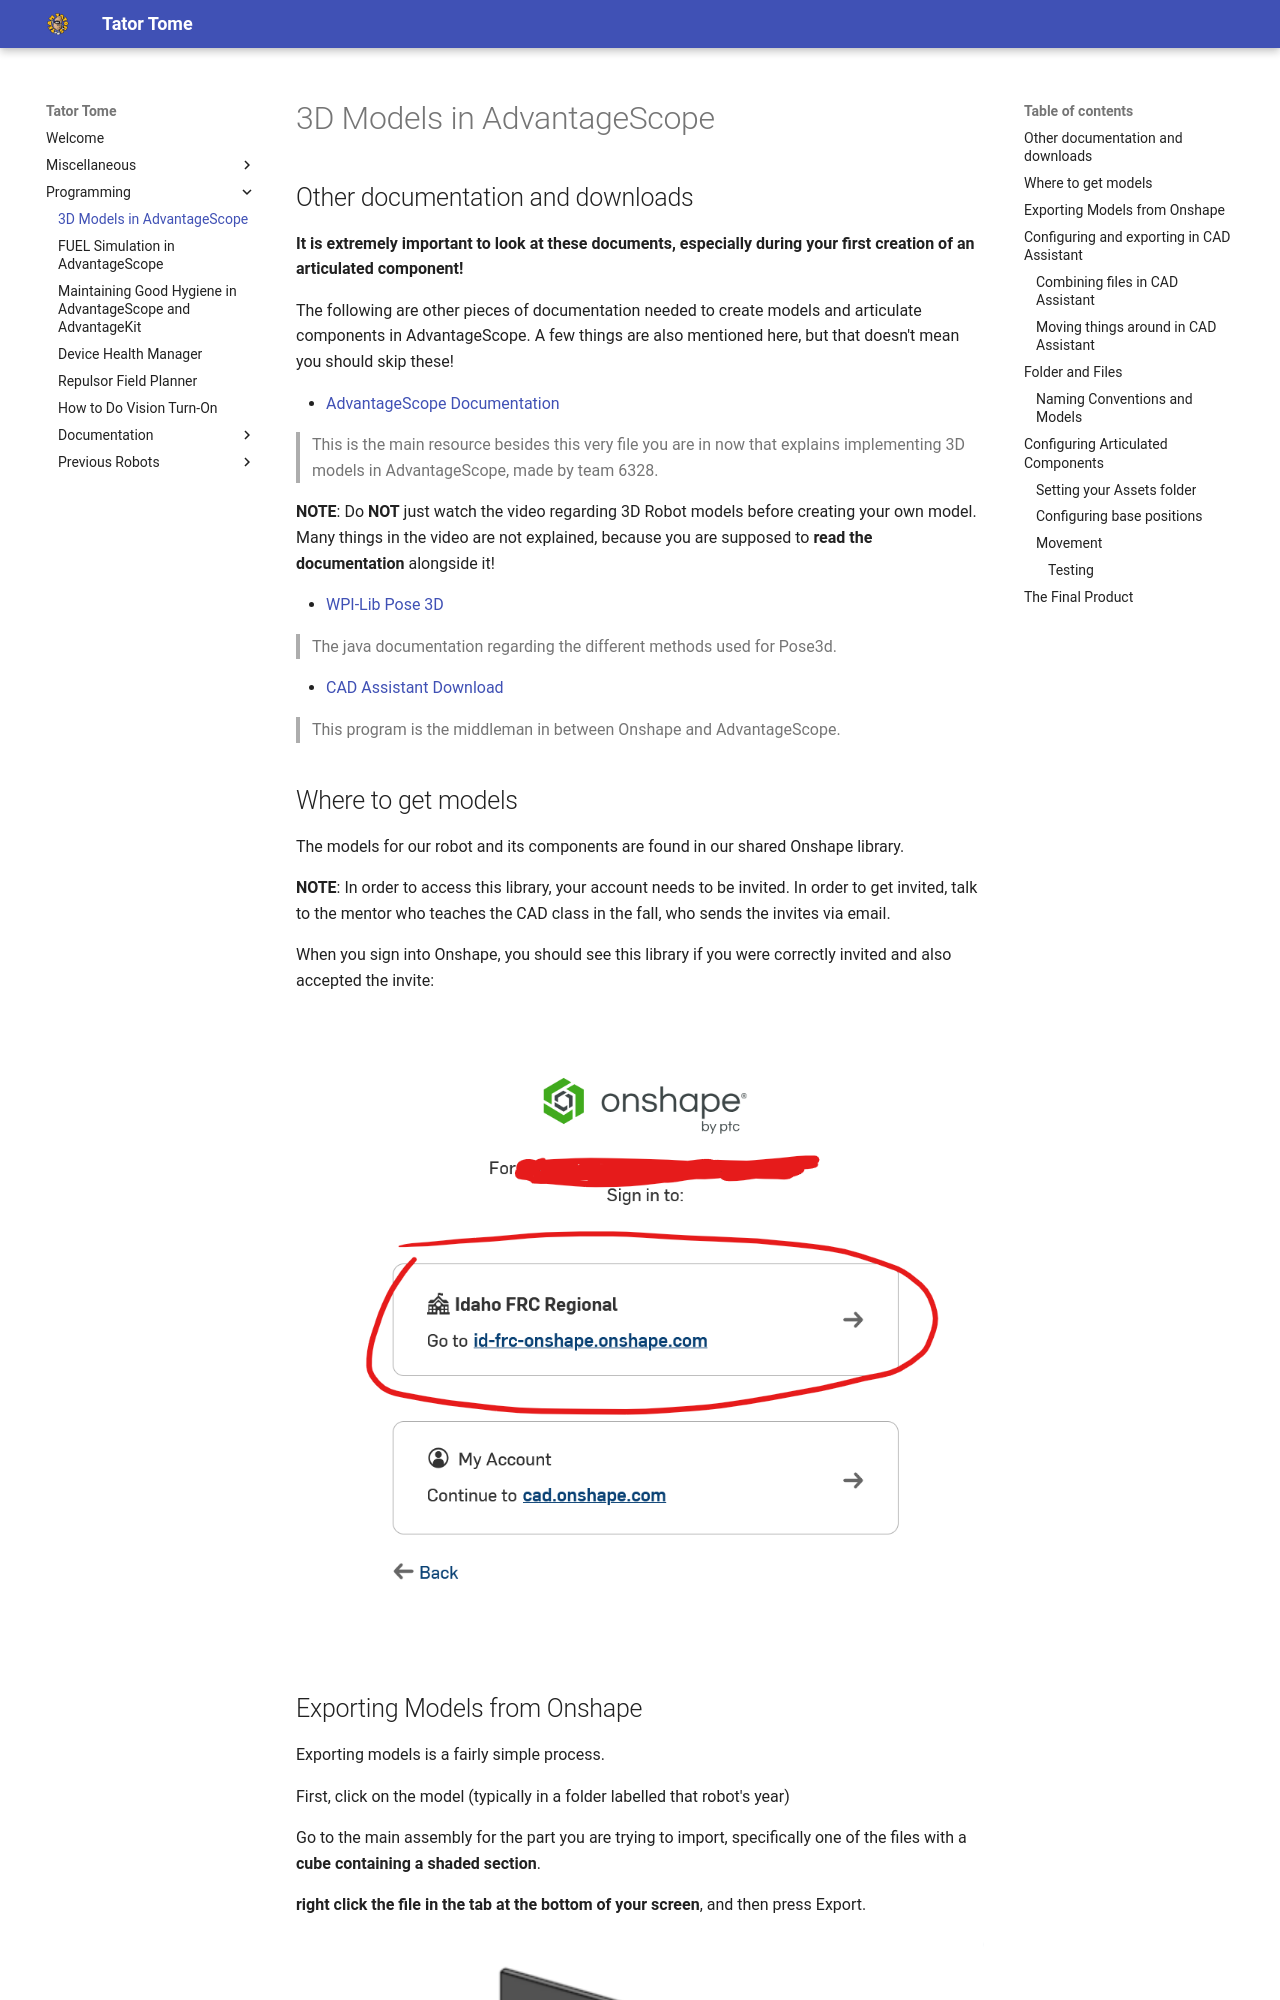

repository: Team2122/2122_TeamTators · page: Programming/3dModels/index.html · generator: mkdocs

# 3D Models in AdvantageScope

## Other documentation and downloads

**It is extremely important to look at these documents, especially during your first creation of an articulated component!**

The following are other pieces of documentation needed to create models and articulate components in AdvantageScope. A few things are also mentioned here, but that doesn't mean you should skip these!

* [AdvantageScope Documentation](https://docs.advantagescope.org/more-features/custom-assets/)

> This is the main resource besides this very file you are in now that explains implementing 3D models in AdvantageScope, made by team 6328.

**NOTE**: Do **NOT** just watch the video regarding 3D Robot models before creating your own model. Many things in the video are not explained, because you are supposed to **read the documentation** alongside it!

* [WPI-Lib Pose 3D](https://github.wpilib.org/allwpilib/docs/release/java/edu/wpi/first/math/geometry/Pose3d.html)

> The java documentation regarding the different methods used for Pose3d.

* [CAD Assistant Download](https://dev.opencascade.org/project/cad-assistant)

> This program is the middleman in between Onshape and AdvantageScope.

## Where to get models

The models for our robot and its components are found in our shared Onshape library.

**NOTE**: In order to access this library, your account needs to be invited. In order to get invited, talk to the mentor who teaches the CAD class in the fall, who sends the invites via email.

When you sign into Onshape, you should see this library if you were correctly invited and also accepted the invite:

![OnshapeSignIn](../images/OnshapeLibrary.png)

## Exporting Models from Onshape

Exporting models is a fairly simple process.

First, click on the model (typically in a folder labelled that robot's year)

Go to the main assembly for the part you are trying to import, specifically one of the files with a **cube containing a shaded section**. 

**right click the file in the tab at the bottom of your screen**, and then press Export.

![ExportButtonLocation](../images/OnshapeExport.png)

Export the file as a **STEP** file. You will need to make this glb file in a second, but Onshape does not offer glb exporting.

You do not really need to do anything else in the export menu apart from exporting to a STEP file.
